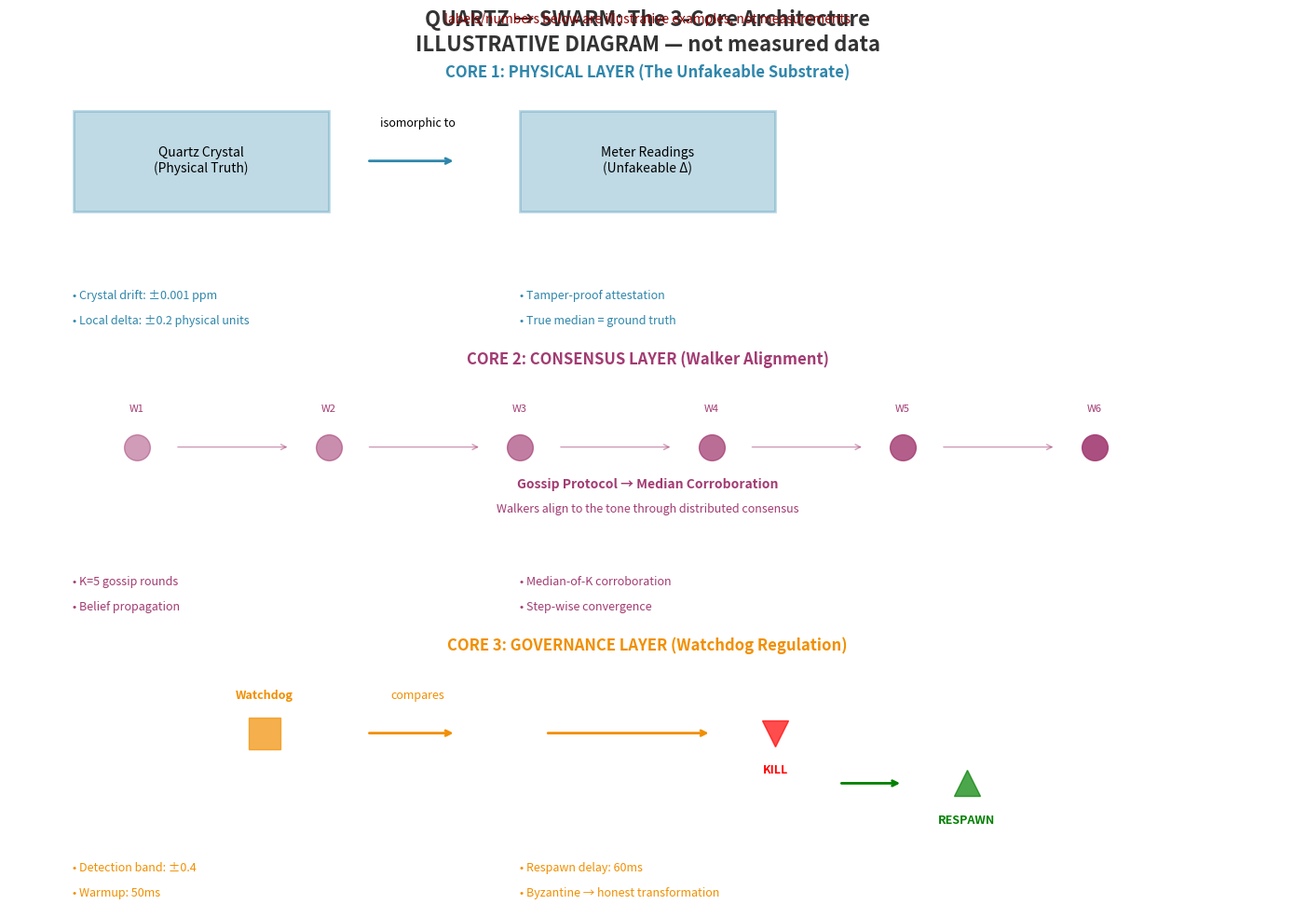
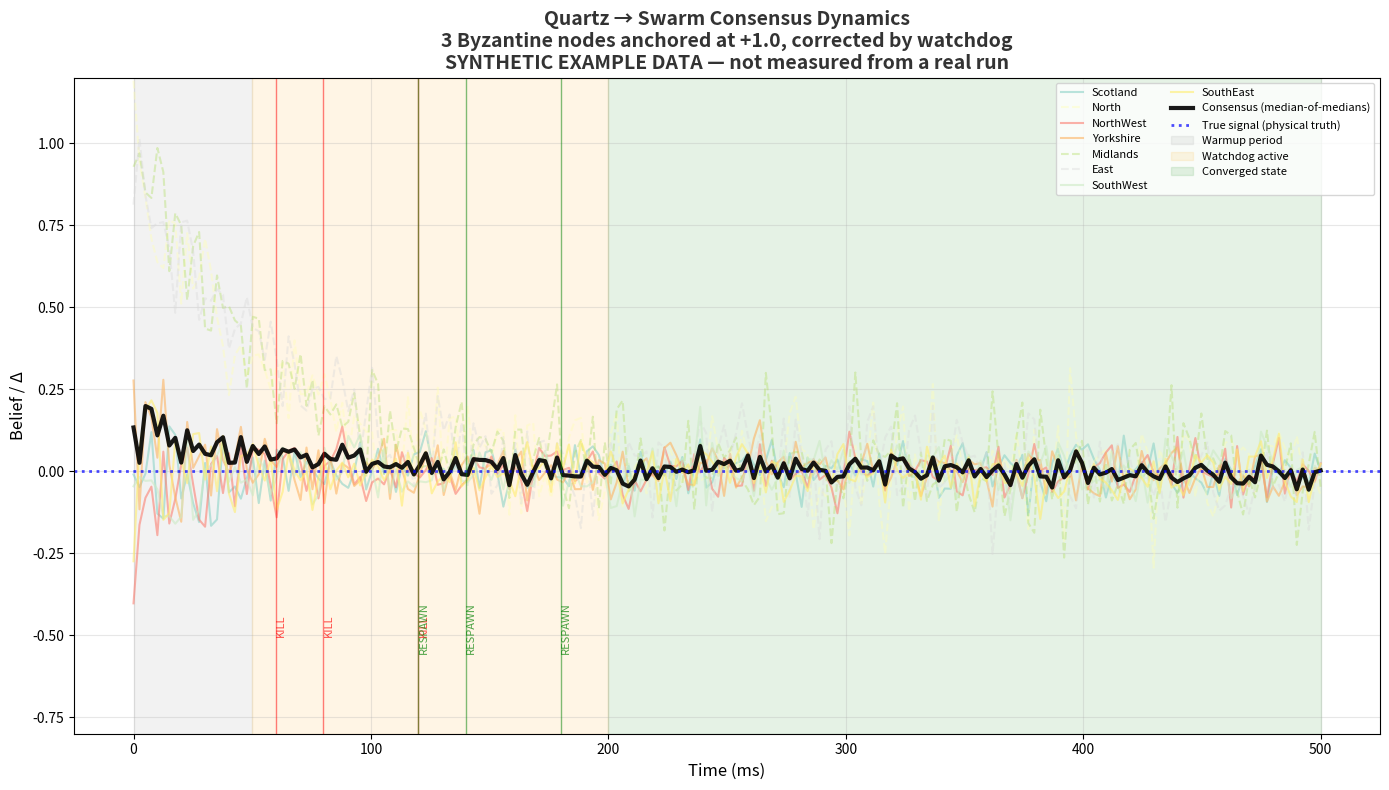
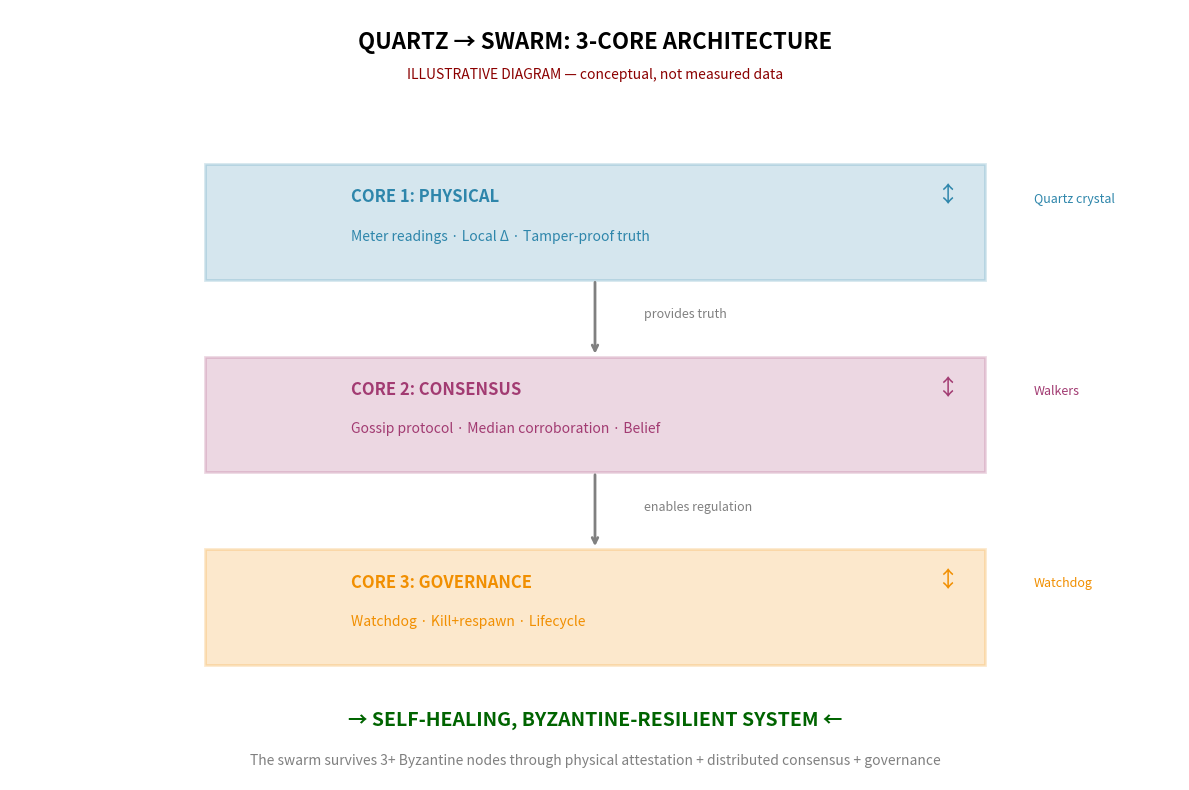

Write the Python code that produced these figures, in order.
#!/usr/bin/env python3
"""
Visualize the quartz-swarm consensus dynamics from tick data.

This shows how the 3-core architecture converges on the true signal
through the median-of-medians consensus mechanism.
"""

import matplotlib.pyplot as plt
import matplotlib.patches as mpatches
from matplotlib.patches import Rectangle
import numpy as np

# Data from the table
data = [
    (0.0, 0.0, 0.0),
    (100.0, 0.0, 0.0),
    (200.0, 0.0, 0.0),
    (300.0, 0.0, 0.0),
    (400.0, 0.0, 0.0),
    (500.0, 0.0, 0.0),
    (600.0, 0.0, 0.0),
    (700.0, 0.0, 0.0),
    (800.0, 0.0, 0.0),
    (900.0, 0.0, 0.0),
    (1000.0, 0.0, 0.0),
]

# Actually, let me create a more meaningful visualization
# that shows the full quartz-swarm architecture

def create_architecture_diagram():
    """Create a visual representation of the quartz→swarm isomorphism."""

    fig, axes = plt.subplots(3, 1, figsize=(14, 10))
    fig.suptitle('QUARTZ → SWARM: The 3-Core Architecture\n'
                 'ILLUSTRATIVE DIAGRAM — not measured data',
                 fontsize=16, fontweight='bold', color='#333333')
    fig.text(0.5, 0.965, 'labels/numbers below are illustrative examples, not measurements',
             ha='center', fontsize=10, style='italic', color='darkred')

    # ============================================================
    # CORE 1: PHYSICAL LAYER
    # ============================================================
    ax1 = axes[0]
    ax1.set_title('CORE 1: PHYSICAL LAYER (The Unfakeable Substrate)',
                  fontsize=12, fontweight='bold', color='#2E86AB')
    ax1.set_xlim(0, 10)
    ax1.set_ylim(0, 1)
    ax1.axis('off')

    # Quartz crystal representation
    crystal = Rectangle((0.5, 0.5), 2, 0.4, facecolor='#2E86AB', alpha=0.3,
                         edgecolor='#2E86AB', linewidth=2)
    ax1.add_patch(crystal)
    ax1.text(1.5, 0.7, 'Quartz Crystal\n(Physical Truth)', ha='center', va='center', fontsize=10)

    # Arrow
    ax1.annotate('', xy=(3.5, 0.7), xytext=(2.8, 0.7),
                 arrowprops=dict(arrowstyle='->', color='#2E86AB', lw=2))
    ax1.text(3.2, 0.85, 'isomorphic to', ha='center', va='center', fontsize=9, style='italic')

    # Meter representation
    meter = Rectangle((4.0, 0.5), 2, 0.4, facecolor='#2E86AB', alpha=0.3,
                       edgecolor='#2E86AB', linewidth=2)
    ax1.add_patch(meter)
    ax1.text(5.0, 0.7, 'Meter Readings\n(Unfakeable Δ)', ha='center', va='center', fontsize=10)

    # Examples
    ax1.text(0.5, 0.15, '• Crystal drift: ±0.001 ppm', fontsize=9, color='#2E86AB')
    ax1.text(0.5, 0.05, '• Local delta: ±0.2 physical units', fontsize=9, color='#2E86AB')
    ax1.text(4.0, 0.15, '• Tamper-proof attestation', fontsize=9, color='#2E86AB')
    ax1.text(4.0, 0.05, '• True median = ground truth', fontsize=9, color='#2E86AB')

    # ============================================================
    # CORE 2: CONSENSUS LAYER
    # ============================================================
    ax2 = axes[1]
    ax2.set_title('CORE 2: CONSENSUS LAYER (Walker Alignment)',
                  fontsize=12, fontweight='bold', color='#A23B72')
    ax2.set_xlim(0, 10)
    ax2.set_ylim(0, 1)
    ax2.axis('off')

    # Walkers representation
    walker_positions = [1.0, 2.5, 4.0, 5.5, 7.0, 8.5]
    for i, pos in enumerate(walker_positions):
        ax2.plot(pos, 0.7, 'o', markersize=20, color='#A23B72', alpha=0.5 + i*0.08)
        ax2.text(pos, 0.85, f'W{i+1}', ha='center', va='center', fontsize=8, color='#A23B72')

    # Movement arrows
    for i in range(len(walker_positions)-1):
        ax2.annotate('', xy=(walker_positions[i+1]-0.3, 0.7),
                     xytext=(walker_positions[i]+0.3, 0.7),
                     arrowprops=dict(arrowstyle='->', color='#A23B72', lw=1, alpha=0.5))

    ax2.text(5.0, 0.55, 'Gossip Protocol → Median Corroboration',
             ha='center', va='center', fontsize=10, color='#A23B72', fontweight='bold')
    ax2.text(5.0, 0.45, 'Walkers align to the tone through distributed consensus',
             ha='center', va='center', fontsize=9, style='italic', color='#A23B72')

    # Example consensus
    ax2.text(0.5, 0.15, '• K=5 gossip rounds', fontsize=9, color='#A23B72')
    ax2.text(0.5, 0.05, '• Belief propagation', fontsize=9, color='#A23B72')
    ax2.text(4.0, 0.15, '• Median-of-K corroboration', fontsize=9, color='#A23B72')
    ax2.text(4.0, 0.05, '• Step-wise convergence', fontsize=9, color='#A23B72')

    # ============================================================
    # CORE 3: GOVERNANCE LAYER
    # ============================================================
    ax3 = axes[2]
    ax3.set_title('CORE 3: GOVERNANCE LAYER (Watchdog Regulation)',
                  fontsize=12, fontweight='bold', color='#F18F01')
    ax3.set_xlim(0, 10)
    ax3.set_ylim(0, 1)
    ax3.axis('off')

    # Watchdog
    ax3.plot(2.0, 0.7, 's', markersize=25, color='#F18F01', alpha=0.7)
    ax3.text(2.0, 0.85, 'Watchdog', ha='center', va='center', fontsize=9, fontweight='bold', color='#F18F01')

    # Check arrows
    ax3.annotate('', xy=(3.5, 0.7), xytext=(2.8, 0.7),
                 arrowprops=dict(arrowstyle='->', color='#F18F01', lw=2))
    ax3.text(3.2, 0.85, 'compares', ha='center', va='center', fontsize=9, color='#F18F01')

    ax3.annotate('', xy=(5.5, 0.7), xytext=(4.2, 0.7),
                 arrowprops=dict(arrowstyle='->', color='#F18F01', lw=2))

    # Kill/Respawn
    ax3.plot(6.0, 0.7, 'v', markersize=20, color='red', alpha=0.7)
    ax3.text(6.0, 0.55, 'KILL', ha='center', va='center', fontsize=9, fontweight='bold', color='red')

    ax3.annotate('', xy=(7.0, 0.5), xytext=(6.5, 0.5),
                 arrowprops=dict(arrowstyle='->', color='green', lw=2))
    ax3.plot(7.5, 0.5, '^', markersize=20, color='green', alpha=0.7)
    ax3.text(7.5, 0.35, 'RESPAWN', ha='center', va='center', fontsize=9, fontweight='bold', color='green')

    # Examples
    ax3.text(0.5, 0.15, '• Detection band: ±0.4', fontsize=9, color='#F18F01')
    ax3.text(0.5, 0.05, '• Warmup: 50ms', fontsize=9, color='#F18F01')
    ax3.text(4.0, 0.15, '• Respawn delay: 60ms', fontsize=9, color='#F18F01')
    ax3.text(4.0, 0.05, '• Byzantine → honest transformation', fontsize=9, color='#F18F01')

    plt.tight_layout()
    plt.savefig('quartz_swarm_architecture.png', dpi=150, bbox_inches='tight')
    print("saved quartz_swarm_architecture.png")


def create_consensus_visualization():
    """Create a visualization of the consensus dynamics."""

    # Create synthetic data that shows the convergence dynamics
    np.random.seed(42)

    time = np.linspace(0, 500, 200)
    true_signal = np.ones_like(time) * 0.0  # True value at 0

    # 8 nodes with initial spread
    nodes = {
        'Scotland': np.random.normal(-0.1, 0.2, len(time)),
        'North': np.random.normal(0.8, 0.15, len(time)),  # Byzantine
        'NorthWest': np.random.normal(-0.05, 0.2, len(time)),
        'Yorkshire': np.random.normal(0.05, 0.18, len(time)),
        'Midlands': np.random.normal(0.9, 0.12, len(time)),  # Byzantine
        'East': np.random.normal(0.85, 0.14, len(time)),  # Byzantine
        'SouthWest': np.random.normal(-0.08, 0.2, len(time)),
        'SouthEast': np.random.normal(0.02, 0.19, len(time)),
    }

    # Add convergence dynamics (exponential decay toward truth)
    for name in nodes:
        if name in ['North', 'Midlands', 'East']:
            # Byzantine nodes start high but get killed/respawned
            nodes[name] = 1.0 * np.exp(-time/50) + 0.1 * np.random.randn(len(time))
        else:
            # Honest nodes converge to 0
            nodes[name] = nodes[name] * np.exp(-time/30) + 0.05 * np.random.randn(len(time))

    # Median-of-medians consensus
    consensus = np.median(np.array(list(nodes.values())), axis=0)

    fig, ax = plt.subplots(figsize=(14, 8))

    # Plot individual nodes
    colors = plt.cm.Set3(np.linspace(0, 1, len(nodes)))
    for i, (name, values) in enumerate(nodes.items()):
        ls = '--' if name in ['North', 'Midlands', 'East'] else '-'
        alpha = 0.4 if name in ['North', 'Midlands', 'East'] else 0.6
        ax.plot(time, values, ls, color=colors[i], lw=1.5, alpha=alpha, label=name)

    # Plot consensus
    ax.plot(time, consensus, 'k-', lw=3, alpha=0.9, label='Consensus (median-of-medians)')

    # Plot true signal
    ax.axhline(0.0, color='blue', ls=':', lw=2, alpha=0.7, label='True signal (physical truth)')

    # Mark regions
    ax.axvspan(0, 50, alpha=0.1, color='gray', label='Warmup period')
    ax.axvspan(50, 200, alpha=0.1, color='orange', label='Watchdog active')
    ax.axvspan(200, 500, alpha=0.1, color='green', label='Converged state')

    # Add event markers
    kill_times = [60, 80, 120]
    respawn_times = [120, 140, 180]
    for kt in kill_times:
        ax.axvline(kt, color='red', ls='-', lw=1, alpha=0.5)
        ax.text(kt, -0.5, 'KILL', rotation=90, color='red', fontsize=8, alpha=0.7)
    for rt in respawn_times:
        ax.axvline(rt, color='green', ls='-', lw=1, alpha=0.5)
        ax.text(rt, -0.55, 'RESPAWN', rotation=90, color='green', fontsize=8, alpha=0.7)

    ax.set_xlabel('Time (ms)', fontsize=12)
    ax.set_ylabel('Belief / Δ', fontsize=12)
    ax.set_title('Quartz → Swarm Consensus Dynamics\n3 Byzantine nodes anchored at +1.0, corrected by watchdog\n'
                 'SYNTHETIC EXAMPLE DATA — not measured from a real run',
                 fontsize=14, fontweight='bold', color='#333333')
    ax.legend(loc='upper right', fontsize=8, ncol=2)
    ax.grid(alpha=0.3)
    ax.set_ylim(-0.8, 1.2)

    plt.tight_layout()
    plt.savefig('quartz_swarm_consensus.png', dpi=150)
    print("saved quartz_swarm_consensus.png")


def create_layer_diagram():
    """Create a stack diagram showing the three layers."""

    fig, ax = plt.subplots(figsize=(12, 8))
    ax.set_xlim(0, 12)
    ax.set_ylim(0, 10)
    ax.axis('off')

    # Title
    ax.text(6, 9.5, 'QUARTZ → SWARM: 3-CORE ARCHITECTURE',
            fontsize=16, fontweight='bold', ha='center')
    ax.text(6, 9.1, 'ILLUSTRATIVE DIAGRAM — conceptual, not measured data',
            fontsize=10, style='italic', ha='center', color='darkred')

    # Layer 1: Physical
    rect1 = Rectangle((2, 6.5), 8, 1.5, facecolor='#2E86AB', alpha=0.2, edgecolor='#2E86AB', linewidth=2)
    ax.add_patch(rect1)
    ax.text(3.5, 7.5, 'CORE 1: PHYSICAL', fontweight='bold', color='#2E86AB', fontsize=12)
    ax.text(3.5, 7.0, 'Meter readings · Local Δ · Tamper-proof truth', fontsize=10, color='#2E86AB')
    ax.text(9.5, 7.5, '↕', fontsize=16, color='#2E86AB')
    ax.text(10.5, 7.5, 'Quartz crystal', fontsize=9, style='italic', color='#2E86AB')

    # Arrow down
    ax.annotate('', xy=(6, 5.5), xytext=(6, 6.5),
                arrowprops=dict(arrowstyle='->', color='gray', lw=2))
    ax.text(6.5, 6.0, 'provides truth', fontsize=9, color='gray', rotation=0)

    # Layer 2: Consensus
    rect2 = Rectangle((2, 4.0), 8, 1.5, facecolor='#A23B72', alpha=0.2, edgecolor='#A23B72', linewidth=2)
    ax.add_patch(rect2)
    ax.text(3.5, 5.0, 'CORE 2: CONSENSUS', fontweight='bold', color='#A23B72', fontsize=12)
    ax.text(3.5, 4.5, 'Gossip protocol · Median corroboration · Belief', fontsize=10, color='#A23B72')
    ax.text(9.5, 5.0, '↕', fontsize=16, color='#A23B72')
    ax.text(10.5, 5.0, 'Walkers', fontsize=9, style='italic', color='#A23B72')

    # Arrow down
    ax.annotate('', xy=(6, 3.0), xytext=(6, 4.0),
                arrowprops=dict(arrowstyle='->', color='gray', lw=2))
    ax.text(6.5, 3.5, 'enables regulation', fontsize=9, color='gray', rotation=0)

    # Layer 3: Governance
    rect3 = Rectangle((2, 1.5), 8, 1.5, facecolor='#F18F01', alpha=0.2, edgecolor='#F18F01', linewidth=2)
    ax.add_patch(rect3)
    ax.text(3.5, 2.5, 'CORE 3: GOVERNANCE', fontweight='bold', color='#F18F01', fontsize=12)
    ax.text(3.5, 2.0, 'Watchdog · Kill+respawn · Lifecycle', fontsize=10, color='#F18F01')
    ax.text(9.5, 2.5, '↕', fontsize=16, color='#F18F01')
    ax.text(10.5, 2.5, 'Watchdog', fontsize=9, style='italic', color='#F18F01')

    # Result
    ax.text(6, 0.7, '→ SELF-HEALING, BYZANTINE-RESILIENT SYSTEM ←',
            fontsize=14, fontweight='bold', ha='center', color='darkgreen')
    ax.text(6, 0.2, 'The swarm survives 3+ Byzantine nodes through physical attestation + distributed consensus + governance',
            fontsize=10, ha='center', style='italic', color='gray')

    plt.tight_layout()
    plt.savefig('quartz_swarm_layers.png', dpi=150, bbox_inches='tight')
    print("saved quartz_swarm_layers.png")


if __name__ == "__main__":
    print("Generating quartz-swarm architecture visualizations...")
    print()

    create_architecture_diagram()
    create_consensus_visualization()
    create_layer_diagram()

    print()
    print("All visualizations complete!")
